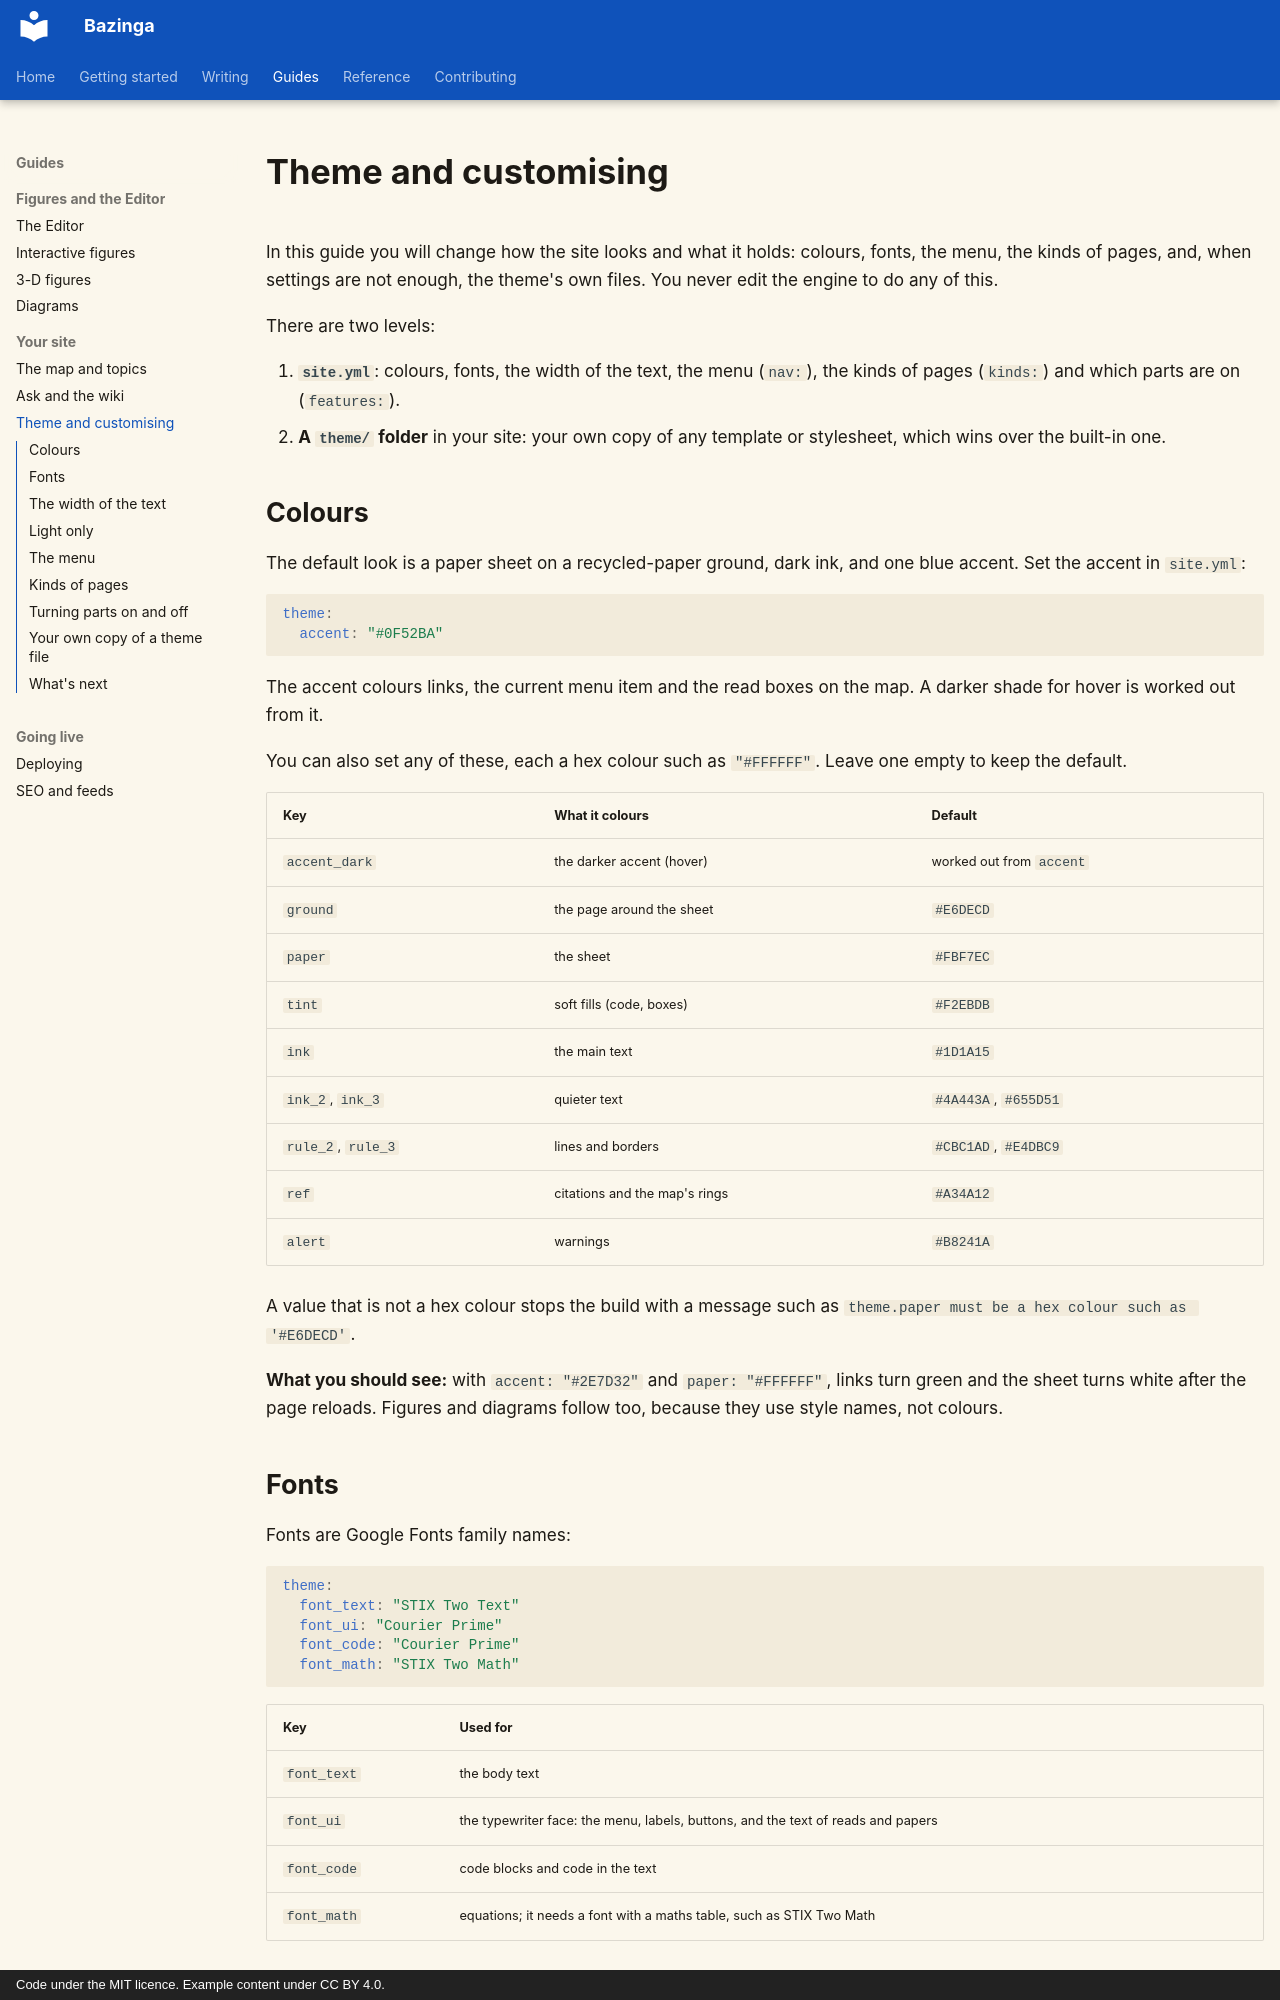

repository: shreejalt/Bazinga · page: theme/index.html · generator: mkdocs · copyright: Code under the MIT licence. Example content under CC BY 4.0.

# Theme and customising

In this guide you will change how the site looks and what it holds: colours, fonts, the menu, the kinds of pages,
and, when settings are not enough, the theme's own files. You never edit the engine to do any of this.

There are two levels:

1. **`site.yml`**: colours, fonts, the width of the text, the menu (`nav:`), the kinds of pages (`kinds:`) and which
   parts are on (`features:`).
2. **A `theme/` folder** in your site: your own copy of any template or stylesheet, which wins over the built-in one.

## Colours

The default look is a paper sheet on a recycled-paper ground, dark ink, and one blue accent. Set the accent in
`site.yml`:

```yaml
theme:
  accent: "#0F52BA"
```

The accent colours links, the current menu item and the read boxes on the map. A darker shade for hover is worked
out from it.

You can also set any of these, each a hex colour such as `"#FFFFFF"`. Leave one empty to keep the default.

| Key | What it colours | Default |
|---|---|---|
| `accent_dark` | the darker accent (hover) | worked out from `accent` |
| `ground` | the page around the sheet | `#E6DECD` |
| `paper` | the sheet | `#FBF7EC` |
| `tint` | soft fills (code, boxes) | `#F2EBDB` |
| `ink` | the main text | `#1D1A15` |
| `ink_2`, `ink_3` | quieter text | `#4A443A`, `#655D51` |
| `rule_2`, `rule_3` | lines and borders | `#CBC1AD`, `#E4DBC9` |
| `ref` | citations and the map's rings | `#A34A12` |
| `alert` | warnings | `#B8241A` |

A value that is not a hex colour stops the build with a message such as
`theme.paper must be a hex colour such as '#E6DECD'`.

**What you should see:** with `accent: "#2E7D32"` and `paper: "#FFFFFF"`, links turn green and the sheet turns
white after the page reloads. Figures and diagrams follow too, because they use style names, not colours.

## Fonts

Fonts are Google Fonts family names:

```yaml
theme:
  font_text: "STIX Two Text"
  font_ui: "Courier Prime"
  font_code: "Courier Prime"
  font_math: "STIX Two Math"
```

| Key | Used for |
|---|---|
| `font_text` | the body text |
| `font_ui` | the typewriter face: the menu, labels, buttons, and the text of reads and papers |
| `font_code` | code blocks and code in the text |
| `font_math` | equations; it needs a font with a maths table, such as STIX Two Math |

Each family named here is loaded from Google Fonts with the weights the theme needs.

If you set `font_code` and leave out `font_ui`, the menu and labels use your code font too. If you delete a key,
Bazinga uses its own default: Source Serif 4 for text, JetBrains Mono for the interface and code, STIX Two Math for
equations, and `#3b5bdb` for the accent. Keep the keys to keep the look of the example site.

**What you should see:** with `font_ui: "IBM Plex Mono"`, the menu and labels change after the page reloads, and code
keeps its own font.
